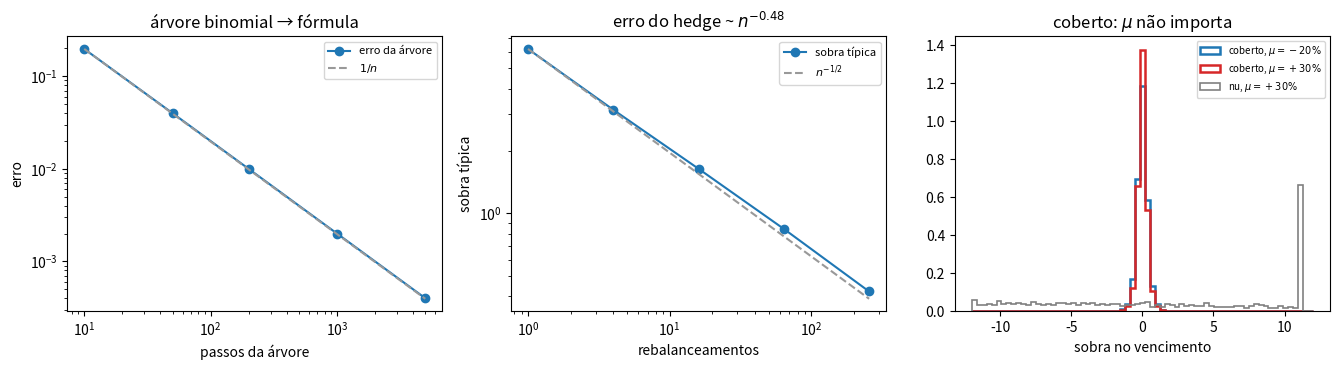

This chart was generated by the following Python code:
"""Black-Scholes: a replica, a arvore e a deriva que nao importa.

Tres experimentos:
  1. a arvore binomial convergindo para a formula fechada, e a replica de um passo
     comparada com a conta ingenua (esperanca descontada com a probabilidade REAL);
  2. o erro do hedge dinamico contra o numero de rebalanceamentos: cai como 1/raiz(n);
  3. o coracao da coisa: coberto, o resultado nao depende de mu; nu, depende muito.
"""
import math

import numpy as np
import matplotlib.pyplot as plt

rng = np.random.default_rng(20261125)

S0, K, r, SIG, T = 100.0, 100.0, 0.05, 0.20, 1.0


def erf_vec(x):
    """Funcao erro vetorizada, por serie de termos positivos (sem scipy no Pyodide)."""
    x = np.asarray(x, dtype=float)
    s = np.sign(x)
    z = np.minimum(np.abs(x), 6.0)          # alem de 6 a funcao erro ja e 1 ate 1e-17
    soma = z.copy()
    termo = z.copy()
    for n in range(1, 110):
        termo = termo * (2 * z * z / (2 * n + 1))
        soma = soma + termo
    return s * 2 / math.sqrt(math.pi) * np.exp(-z * z) * soma


def Phi(z):
    return 0.5 * (1 + erf_vec(np.asarray(z) / math.sqrt(2)))


def call(S, K, r, sig, T):
    """Preco da opcao de compra pela formula fechada."""
    S = np.asarray(S, dtype=float)
    T = np.asarray(T, dtype=float)
    saida = np.maximum(S - K, 0.0) * np.ones_like(S * T)
    vivo = T > 1e-12
    if np.any(vivo):
        v = sig * np.sqrt(np.where(vivo, T, 1.0))
        d1 = (np.log(S / K) + (r + sig * sig / 2) * T) / v
        d2 = d1 - v
        cheio = S * Phi(d1) - K * np.exp(-r * T) * Phi(d2)
        saida = np.where(vivo, cheio, saida)
    return saida


def delta(S, T):
    """A receita: quantas acoes segurar. E a derivada do preco em relacao a S."""
    T = np.maximum(T, 1e-12)
    d1 = (np.log(S / K) + (r + SIG * SIG / 2) * T) / (SIG * np.sqrt(T))
    return Phi(d1)


print("confere a funcao erro vetorizada contra math.erf:",
      f"{np.abs(erf_vec([-2.5, -0.3, 0.0, 0.7, 3.1]) - [math.erf(v) for v in [-2.5, -0.3, 0.0, 0.7, 3.1]]).max():.1e}")

C0 = float(call(S0, K, r, SIG, T))
print(f"\npreco pela formula: C = {C0:.4f}")

# ------------------------------------------------------- 1. a arvore binomial
print("\n1a. a replica num passo so (u = 1,2, d = 0,9, um ano)")
u, d, dt = 1.2, 0.9, 1.0
Su, Sd = S0 * u, S0 * d
Cu, Cd = max(Su - K, 0), max(Sd - K, 0)
dl = (Cu - Cd) / (Su - Sd)
caixa = math.exp(-r * dt) * (Cu - dl * Su)
preco_replica = dl * S0 + caixa
q = (math.exp(r * dt) - d) / (u - d)
print(f"  se subir: S = {Su:.0f}, a opcao paga {Cu:.0f};  se cair: S = {Sd:.0f}, paga {Cd:.0f}")
print(f"  a receita: delta = {dl:.4f} acoes e caixa = {caixa:.4f}")
print(f"  custo da receita = {preco_replica:.4f}")
print(f"  esperanca descontada com q = {q:.4f}: {math.exp(-r*dt)*(q*Cu+(1-q)*Cd):.4f}  (o mesmo numero)")
print("  a conta INGENUA, com a probabilidade real p, daria outro preco para cada crenca:")
for p in (0.3, 0.5, 0.7):
    print(f"    p = {p:.1f}  ->  {math.exp(-r*dt)*(p*Cu+(1-p)*Cd):.4f}")


def binomial(n):
    dtn = T / n
    un = math.exp(SIG * math.sqrt(dtn))
    dn = 1 / un
    qn = (math.exp(r * dtn) - dn) / (un - dn)
    desc = math.exp(-r * dtn)
    j = np.arange(n + 1)
    v = np.maximum(S0 * un ** (n - j) * dn ** j - K, 0.0)
    for _ in range(n):
        v = desc * (qn * v[:-1] + (1 - qn) * v[1:])
    return float(v[0])


print("\n1b. a arvore com n passos converge para a formula")
ns_arv = [10, 50, 200, 1000, 5000]
erros_arv = []
for n in ns_arv:
    v = binomial(n)
    erros_arv.append(abs(v - C0))
    print(f"  n = {n:5d}   arvore = {v:.4f}   erro = {erros_arv[-1]:.5f}")
print(f"  erro maximo da arvore em n = 5000: {erros_arv[-1]:.5f}")


# --------------------------------------------------- 2. o hedge dinamico
def hedge(n_rebal, n_cam, mu, semente):
    """Vende a opcao por C0, segura delta acoes e financia o resto em caixa.
    Devolve a sobra (carteira menos o que a opcao pagou) de cada caminho."""
    g = np.random.default_rng(semente)
    dtr = T / n_rebal
    S = np.full(n_cam, S0)
    dl = delta(S, T)
    caixa = C0 - dl * S
    for k in range(1, n_rebal + 1):
        z = g.standard_normal(n_cam)
        S = S * np.exp((mu - SIG * SIG / 2) * dtr + SIG * math.sqrt(dtr) * z)
        caixa = caixa * math.exp(r * dtr)
        if k < n_rebal:
            novo = delta(S, T - k * dtr)        # <<< a receita, recalculada
            caixa = caixa - (novo - dl) * S
            dl = novo
    carteira = dl * S + caixa
    return carteira - np.maximum(S - K, 0.0)


print("\n2. o erro do hedge contra o numero de rebalanceamentos (mu = 10%)")
ns_h = [1, 4, 16, 64, 256]
rms_h = []
for n in ns_h:
    e = hedge(n, 8000, 0.10, 1000 + n)
    rms_h.append(float(np.sqrt((e ** 2).mean())))
    print(f"  n = {n:4d}   sobra tipica = {rms_h[-1]:.4f}")
incl = float(np.polyfit(np.log(ns_h), np.log(rms_h), 1)[0])
print(f"  inclinacao no log-log = {incl:.3f}   (a lei diz -0,5)")

# ------------------------------------------- 3. coberto x nu, variando mu
print("\n3. o preco nao depende da deriva real mu (n = 250 rebalanceamentos)")
print("     mu      coberto: media   desvio      nu: media   desvio")
cobertos = {}
medias_cob, medias_nu = [], []
for mu in (-0.20, 0.00, 0.10, 0.30):
    e = hedge(250, 8000, mu, 777)
    g = np.random.default_rng(777)
    ST = S0 * np.exp((mu - SIG * SIG / 2) * T + SIG * math.sqrt(T) * g.standard_normal(8000))
    nu = C0 * math.exp(r * T) - np.maximum(ST - K, 0.0)
    cobertos[mu] = e
    medias_cob.append(float(e.mean()))
    medias_nu.append(float(nu.mean()))
    print(f"  {mu:+.2f}  {e.mean():14.4f}  {e.std():8.4f}  {nu.mean():13.4f}  {nu.std():8.4f}")
espalha_cob = max(medias_cob) - min(medias_cob)
espalha_nu = max(medias_nu) - min(medias_nu)
print(f"  coberto: as medias variam {espalha_cob:.4f} entre os mu")
print(f"  nu: as medias variam {espalha_nu:.4f} entre os mu")
print(f"  razao = {espalha_nu/max(espalha_cob,1e-12):.0f} vezes")

# ------------------------------------------------------------------ figuras
fig, ax = plt.subplots(1, 3, figsize=(13.5, 3.8))

ax[0].loglog(ns_arv, erros_arv, "o-", color="C0", label="erro da árvore")
ax[0].loglog(ns_arv, erros_arv[0] * (np.array(ns_arv) / ns_arv[0]) ** -1.0, "--", color="0.6", label="$1/n$")
ax[0].set_title("árvore binomial → fórmula")
ax[0].set_xlabel("passos da árvore"); ax[0].set_ylabel("erro"); ax[0].legend(fontsize=8)

ax[1].loglog(ns_h, rms_h, "o-", color="C0", label="sobra típica")
ax[1].loglog(ns_h, rms_h[0] * (np.array(ns_h) / ns_h[0]) ** -0.5, "--", color="0.6", label="$n^{-1/2}$")
ax[1].set_title(f"erro do hedge ~ $n^{{{incl:.2f}}}$")
ax[1].set_xlabel("rebalanceamentos"); ax[1].set_ylabel("sobra típica"); ax[1].legend(fontsize=8)

faixa = np.linspace(-12, 12, 70)
for mu, cor in ((-0.20, "C0"), (0.30, "C3")):
    ax[2].hist(cobertos[mu], bins=faixa, histtype="step", lw=1.8, color=cor,
               density=True, label=f"coberto, $\\mu={mu:+.0%}$".replace("%", r"\%"))
g = np.random.default_rng(777)
ST = S0 * np.exp((0.30 - SIG * SIG / 2) * T + SIG * math.sqrt(T) * g.standard_normal(8000))
ax[2].hist(C0 * math.exp(r * T) - np.maximum(ST - K, 0.0), bins=faixa, histtype="step",
           lw=1.2, color="0.5", density=True, label="nu, $\\mu=+30\\%$")
ax[2].set_title("coberto: $\\mu$ não importa")
ax[2].set_xlabel("sobra no vencimento"); ax[2].legend(fontsize=7)

fig.tight_layout()
plt.show()
